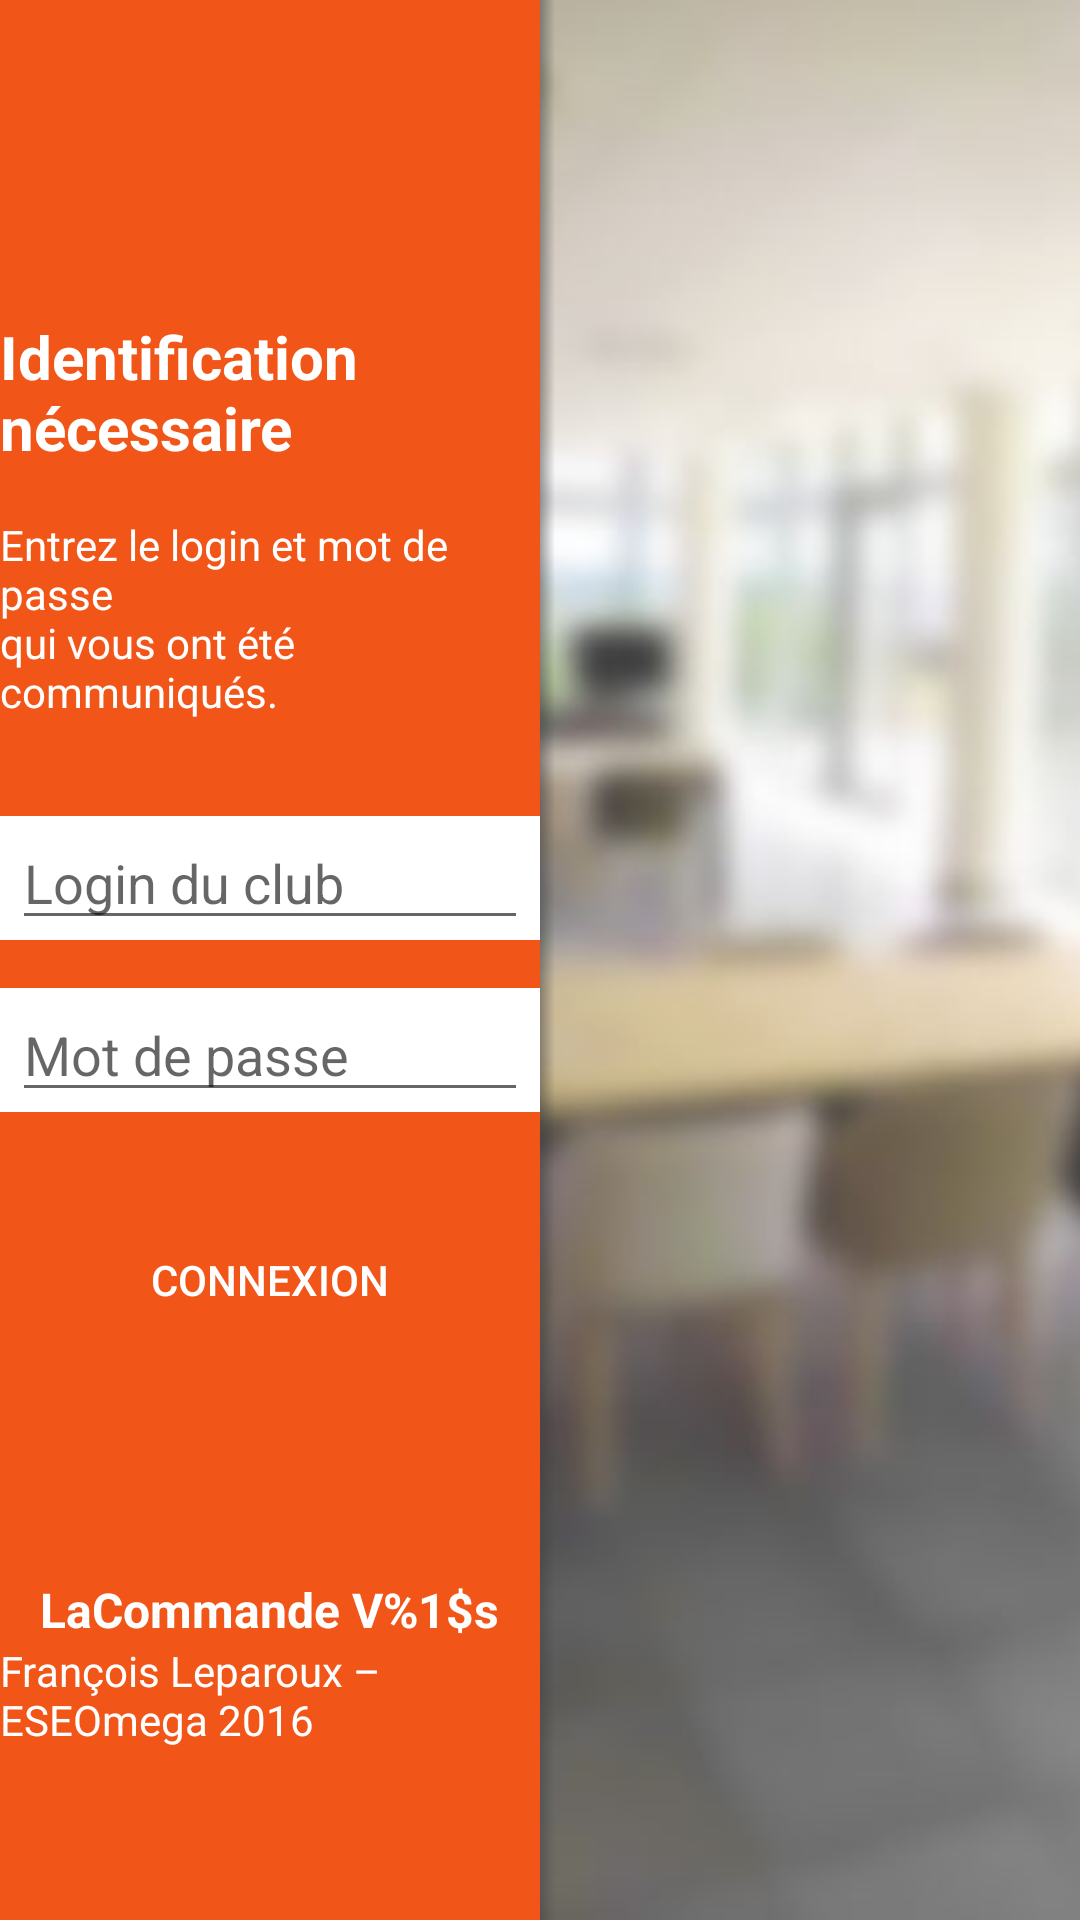

Android layout source for this screen:
<!-- AndroidManifest.xml: activity theme AppTheme.NoActionBar -->
<!-- res/layout/activity_login.xml -->
<?xml version="1.0" encoding="utf-8"?>
<LinearLayout xmlns:android="http://schemas.android.com/apk/res/android"
    android:orientation="horizontal"
    android:layout_height="fill_parent"
    android:layout_width="fill_parent">

    
    <LinearLayout
        android:layout_weight="1"
        android:layout_height="fill_parent"
        android:layout_width="fill_parent">

        <RelativeLayout
            android:layout_width="match_parent"
            android:layout_height="match_parent"
            android:background="@color/colorPrimary"
            android:gravity="center">

            <LinearLayout
                android:layout_width="wrap_content"
                android:layout_height="wrap_content"
                android:gravity="center"
                android:layout_marginTop="48dp"
                android:orientation="vertical"
                android:layout_centerVertical="true"
                android:layout_centerHorizontal="true">

                <TextView
                    android:layout_width="wrap_content"
                    android:layout_height="wrap_content"
                    android:textStyle="bold"
                    android:text="@string/login_instructions"
                    android:textSize="20sp"
                    android:textColor="@color/white"
                    android:layout_marginBottom="16dp"/>

                <TextView
                    android:layout_width="wrap_content"
                    android:layout_height="wrap_content"
                    android:text="@string/login_instructions_2"
                    android:layout_marginBottom="16dp"
                    android:textColor="@color/white"/>

                <RelativeLayout
                    android:layout_marginTop="16dp"
                    android:layout_width="wrap_content"
                    android:layout_height="wrap_content"
                    android:paddingLeft="4dp"
                    android:paddingRight="4dp"
                    android:background="@color/white"
                    android:layout_marginBottom="8dp" >

                    <EditText
                        android:id="@+id/etLogin"
                        android:layout_width="wrap_content"
                        android:ems="13"
                        android:maxLines="1"
                        android:singleLine="true"
                        android:layout_height="wrap_content"
                        android:hint="@string/login_hint" />

                </RelativeLayout>


                <RelativeLayout
                    android:layout_width="wrap_content"
                    android:layout_height="wrap_content"
                    android:background="@color/white"
                    android:paddingLeft="4dp"
                    android:paddingRight="4dp"
                    android:layout_marginTop="8dp"
                    android:layout_marginBottom="16dp" >

                    <EditText
                        android:id="@+id/etPassword"
                        android:inputType="textPassword"
                        android:maxLines="1"
                        android:singleLine="true"
                        android:layout_width="wrap_content"
                        android:ems="13"
                        android:layout_height="wrap_content"
                        android:hint="@string/password_hint" />

                </RelativeLayout>

                <Button
                    android:id="@+id/bpConnect"
                    android:layout_marginTop="16dp"
                    android:paddingLeft="16dp"
                    android:paddingRight="16dp"
                    android:layout_width="wrap_content"
                    android:layout_height="wrap_content"
                    android:background="@drawable/flat_selector"
                    android:textColor="@color/white"
                    android:text="@string/login_button" />

                <LinearLayout
                    android:layout_width="wrap_content"
                    android:layout_height="wrap_content"
                    android:gravity="center"
                    android:layout_marginTop="16dp"
                    android:orientation="horizontal">

                    <TextView
                        android:id="@+id/tvProgress"
                        android:visibility="invisible"
                        android:paddingTop="8dp"
                        android:paddingBottom="8dp"
                        android:layout_width="wrap_content"
                        android:layout_height="wrap_content"
                        android:textColor="@color/white" />

                    <ProgressBar
                        android:id="@+id/progressConnect"
                        android:visibility="invisible"
                        android:layout_marginLeft="8dp"
                        android:layout_width="24dp"
                        android:layout_height="24dp" />

                </LinearLayout>

                <LinearLayout
                    android:layout_width="wrap_content"
                    android:layout_height="wrap_content"
                    android:orientation="vertical"
                    android:gravity="center"
                    android:layout_marginTop="24dp">

                    <TextView
                        android:layout_width="wrap_content"
                        android:layout_height="wrap_content"
                        android:textColor="@color/white"
                        android:textStyle="bold"
                        android:textSize="16sp"
                        android:id="@+id/tvLoginCredits"
                        android:text="@string/login_credits"/>

                    <TextView
                        android:layout_width="wrap_content"
                        android:layout_height="wrap_content"
                        android:textColor="@color/white"
                        android:text="@string/login_credits_2"/>

                </LinearLayout>

            </LinearLayout>

        </RelativeLayout>

    </LinearLayout>

    
    <LinearLayout
        android:layout_weight="1"
        android:layout_height="fill_parent"
        android:layout_width="fill_parent">

        <RelativeLayout
            android:layout_width="match_parent"
            android:layout_height="match_parent">

            <ImageView
                android:layout_width="match_parent"
                android:layout_height="match_parent"
                android:src="@drawable/login_background"
                android:scaleType="centerCrop"/>

            <View
                android:layout_width="5dp"
                android:layout_height="fill_parent"
                android:background="@drawable/vert_shadow" >
            </View>

        </RelativeLayout>

    </LinearLayout>

</LinearLayout>
<!-- resources referenced by this layout -->
<resources>
  <color name="colorPrimary">#f15517</color>
  <color name="white">#fff</color>
  <!-- drawable login_background: jpg bitmap (drawable, 71698 bytes) -->
  <!-- drawable vert_shadow (drawable) -->
  <?xml version="1.0" encoding="utf-8"?>
  <shape xmlns:android="http://schemas.android.com/apk/res/android">
      <gradient
          android:startColor="#7F404040"
          android:endColor="#00F1F1F1"
          android:angle="0"
          >
      </gradient>
  </shape>
  <string name="login_button">CONNEXION</string>
  <string name="login_credits">LaCommande V%1$s</string>
  <string name="login_credits_2">François Leparoux – ESEOmega 2016</string>
  <string name="login_hint">Login du club</string>
  <string name="login_instructions">Identification nécessaire</string>
  <string name="login_instructions_2">Entrez le login et mot de passe\nqui vous ont été communiqués.</string>
  <string name="password_hint">Mot de passe</string>
  <style name="AppTheme.NoActionBar">
          <item name="windowActionBar">false</item>
          <item name="windowNoTitle">true</item>
      </style>
</resources>
